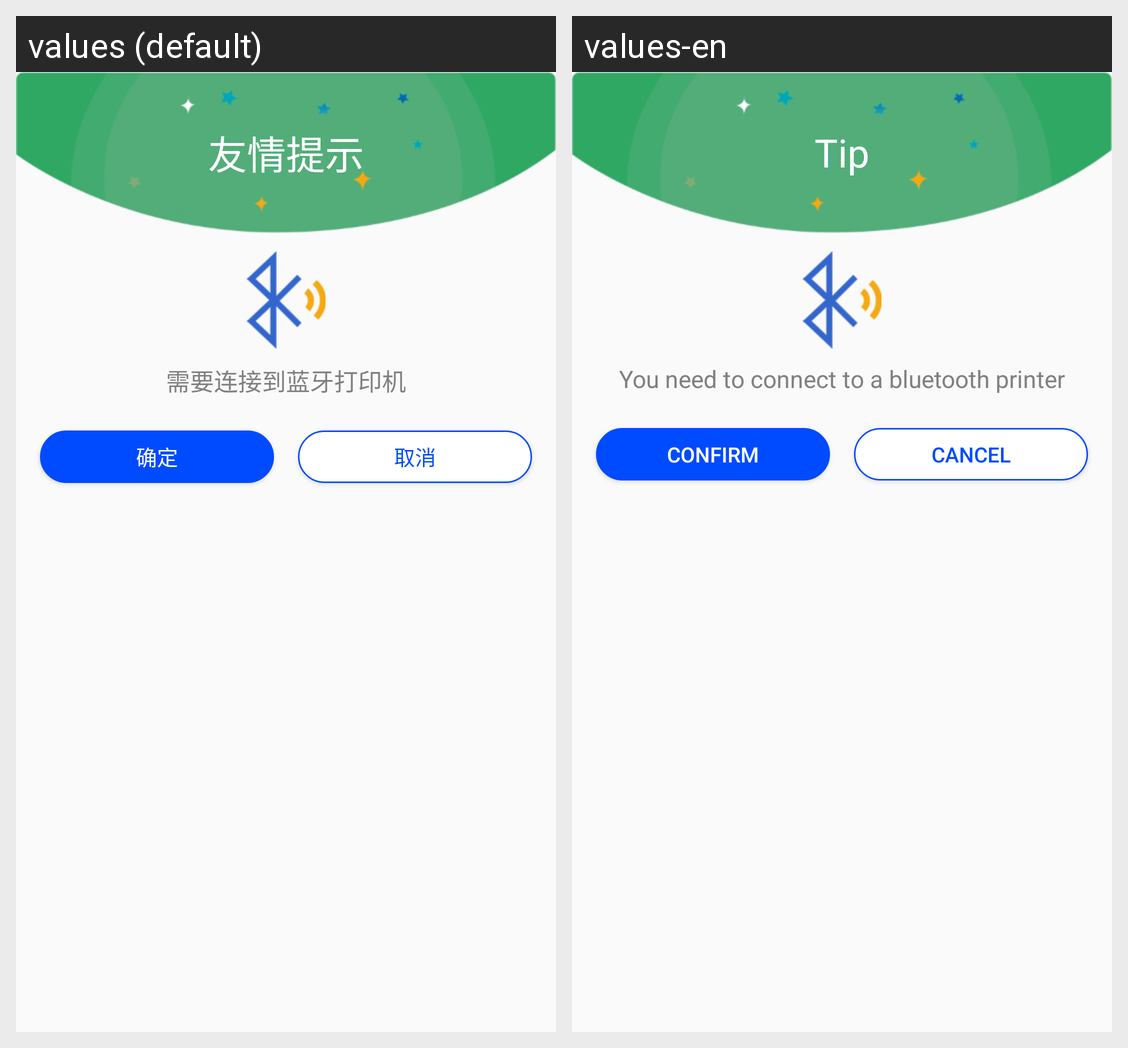

Translations of the strings shown on this Android screen, per locale in the grid:
Android screen res/layout/dialog_no_bluetooth.xml rendered under 2 locales, left to right: values (default), values-en. Device: Nexus 5 (rendered at 1080×1920; each locale shown at half size, 540×960, under a caption strip naming it); theme MyStartTheme.
Strings drawn on this screen, with the default value and each locale's value (text and hints the layout hard-codes, and strings that could not be matched under every locale, appear in the picture but are not listed):

frient_tip
  values: 友情提示
  values-en: Tip

need_connect_print
  values: 需要连接到蓝牙打印机
  values-en: You need to connect to a bluetooth printer

sure
  values: 确定
  values-en: Confirm

cancel
  values: 取消
  values-en: Cancel
